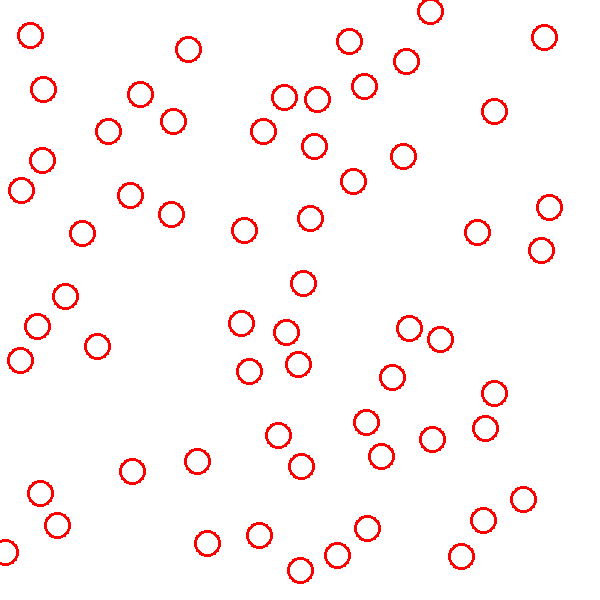

The file beside this chart, header and first rows:
x, y
188, 49
349, 41
241, 323
406, 61
40, 493
485, 428
42, 160
197, 461
30, 35
284, 97
244, 230
367, 528
130, 195
523, 499
477, 232
82, 233
20, 360
132, 471
364, 86
263, 131
440, 339
249, 371
494, 111
259, 535
207, 543
97, 346
430, 11
461, 556
37, 326
381, 456
301, 466
298, 364
57, 525
549, 207
286, 332
108, 131
65, 296
317, 99
403, 156
392, 377
140, 94
353, 181
300, 570
337, 555
173, 121
544, 37
5, 552
483, 520
303, 283
409, 328
43, 89
432, 439
171, 214
494, 393
366, 422
310, 218
278, 435
541, 250
314, 146
21, 190
